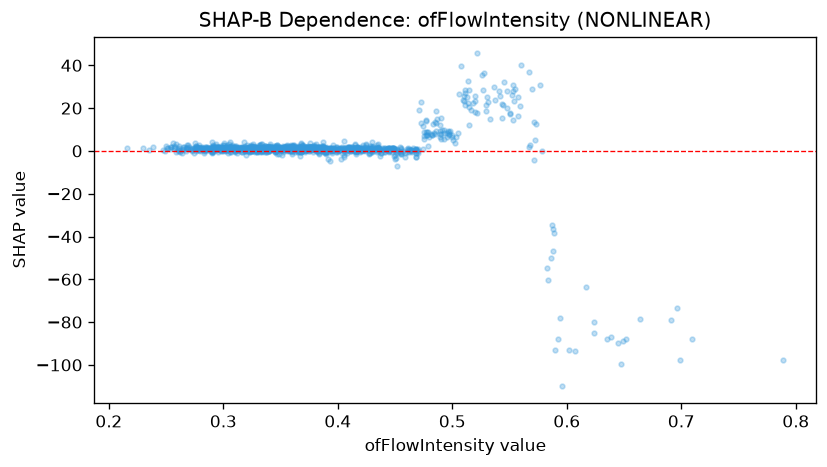

The data file committed next to this chart (first rows):
feature_value, shap_value
0.479, 2.211
0.408, 0.3946
0.3, 1.488
0.56, 40.14
0.45, -3.64
0.322, 1.248
0.302, 2.391
0.33, 0.6761
0.457, 0.1814
0.385, 1.202
0.379, 0.9399
0.312, -0.7468
0.306, -0.7098
0.335, 1.341
0.288, 1.042
0.329, -0.7381
0.475, 8.822
0.399, 0.3346
0.395, 0.3024
0.29, -0.3901
0.291, 0.4367
0.349, 0.8735
0.369, -0.1366
0.377, 1.753
0.411, 0.1048
0.402, 1.379
0.359, 1.13
0.455, 0.7863
0.557, 25.16
0.37, 0.8594
0.388, 1.176
0.332, -0.1627
0.314, 1.418
0.365, 1.132
0.543, 15.52
0.365, -0.4309
0.294, 2.346
0.363, -0.4004
0.366, 0.1288
0.429, 0.9339
0.433, 0.8777
0.368, 1.231
0.39, 1.224
0.368, -0.6012
0.359, -0.2587
0.342, 1.244
0.408, 0.8824
0.381, 0.5463
0.386, 0.977
0.395, 0.8364
0.273, 1.15
0.389, 0.5592
0.425, 2.595
0.395, 0.156
0.324, 1.926
0.328, 1.743
0.394, 0.2435
0.415, 1.191
0.446, 1.554
0.296, 0.8875
... 1,227 more rows
